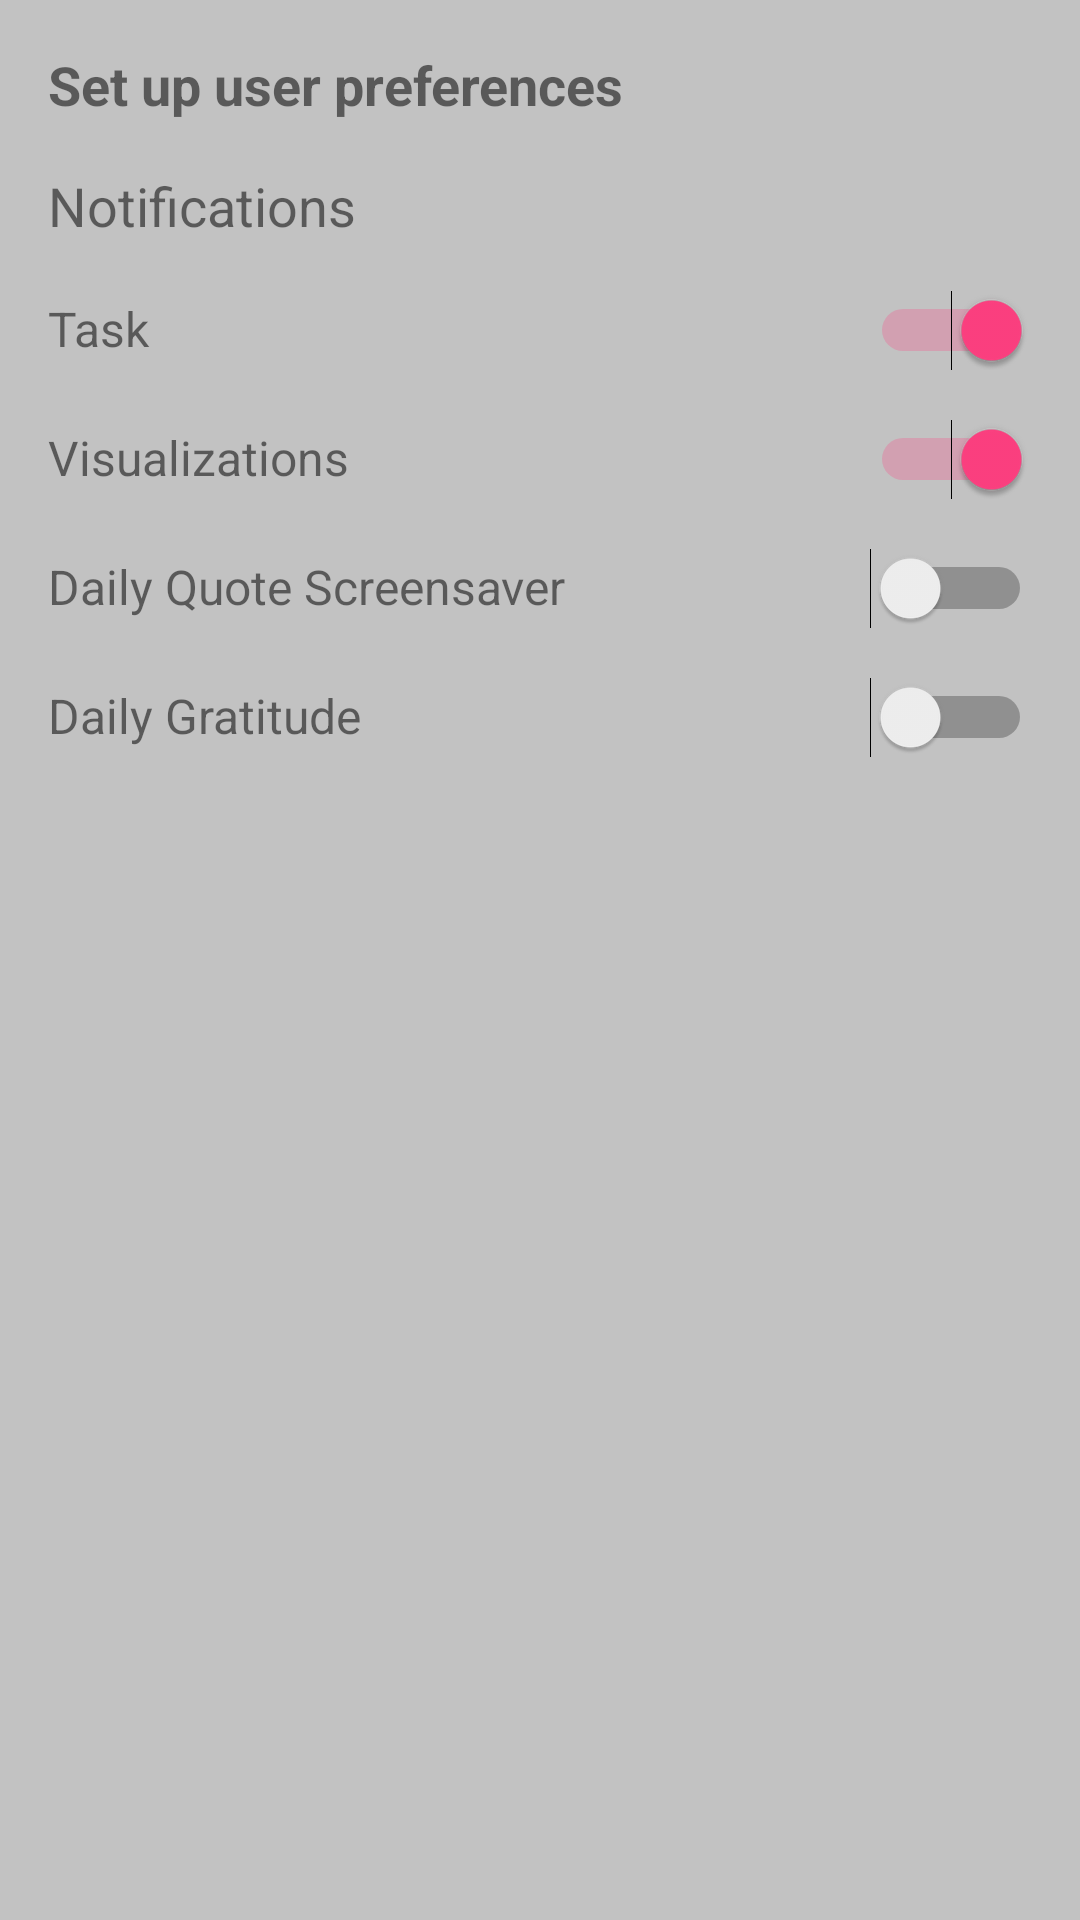

Here is an Android app screen rendered from its layout file. Give the layout XML and the strings, colors and styles it references.
<!-- AndroidManifest.xml: application theme AppTheme -->
<!-- res/layout/fragment_userprofile.xml -->
<?xml version="1.0" encoding="utf-8"?>

<LinearLayout xmlns:android="http://schemas.android.com/apk/res/android"
    xmlns:tools="http://schemas.android.com/tools"
    android:layout_width="match_parent"
    android:layout_height="match_parent"
    android:orientation="vertical"
    android:padding="16dp"
    android:background="@color/grayColor"
    tools:context=".fragments.UserprofileFragment">

    <TextView
        android:layout_width="match_parent"
        android:layout_height="wrap_content"
        android:text="Set up user preferences"
        android:textSize="18sp"
        android:textStyle="bold"/>

    <Space
        android:layout_width="match_parent"
        android:layout_height="16dp" />

    <TextView
        android:layout_width="match_parent"
        android:layout_height="wrap_content"
        android:text="Notifications"
        android:textSize="18sp"/>

    <Space
        android:layout_width="match_parent"
        android:layout_height="16dp" />

    <LinearLayout
        android:layout_width="match_parent"
        android:layout_height="wrap_content"
        android:orientation="horizontal"
        android:weightSum="1">

        <TextView
            android:layout_width="match_parent"
            android:layout_height="wrap_content"
            android:text="Task"
            android:textSize="16sp"
            android:layout_weight="0.2"/>

        <Switch
            android:layout_width="match_parent"
            android:layout_height="wrap_content"
            android:id="@+id/userprofile_switch_task"
            android:layout_weight="0.8"
            android:checked="true"/>

    </LinearLayout>

    <Space
        android:layout_width="match_parent"
        android:layout_height="8dp" />

    <LinearLayout
        android:layout_width="match_parent"
        android:layout_height="wrap_content"
        android:id="@+id/userprofile_linear_task"
        android:orientation="horizontal"
        android:visibility="gone">

        <TextView
            android:layout_width="wrap_content"
            android:layout_height="wrap_content"
            android:text="Time:"
            android:textSize="16sp"/>

        <EditText
            android:layout_width="match_parent"
            android:layout_height="wrap_content"
            android:id="@+id/userprofile_edittext_tasktime"
            android:hint="Time"
            android:inputType="number"/>

    </LinearLayout>

    <Space
        android:layout_width="match_parent"
        android:layout_height="8dp" />

    <LinearLayout
        android:layout_width="match_parent"
        android:layout_height="wrap_content"
        android:orientation="horizontal"
        android:weightSum="1">

        <TextView
            android:layout_width="match_parent"
            android:layout_height="wrap_content"
            android:text="Visualizations"
            android:textSize="16sp"
            android:layout_weight="0.2"/>

        <Switch
            android:layout_width="match_parent"
            android:layout_height="wrap_content"
            android:id="@+id/userprofile_switch_visualizations"
            android:layout_weight="0.8"
            android:checked="true"/>

    </LinearLayout>

    <Space
        android:layout_width="match_parent"
        android:layout_height="8dp" />

    <LinearLayout
        android:layout_width="match_parent"
        android:layout_height="wrap_content"
        android:id="@+id/userprofile_linear_visualizations"
        android:orientation="horizontal"
        android:visibility="gone">

        <TextView
            android:layout_width="wrap_content"
            android:layout_height="wrap_content"
            android:text="Time:"
            android:textSize="16sp"/>

        <EditText
            android:layout_width="match_parent"
            android:layout_height="wrap_content"
            android:id="@+id/userprofile_edittext_vistime"
            android:hint="Time"
            android:inputType="number"/>

    </LinearLayout>

    <Space
        android:layout_width="match_parent"
        android:layout_height="8dp" />

    <LinearLayout
        android:layout_width="match_parent"
        android:layout_height="wrap_content"
        android:orientation="horizontal"
        android:weightSum="1">

        <TextView
            android:layout_width="match_parent"
            android:layout_height="wrap_content"
            android:text="Daily Quote Screensaver"
            android:textSize="16sp"
            android:layout_weight="0.2"/>

        <Switch
            android:layout_width="match_parent"
            android:layout_height="wrap_content"
            android:id="@+id/userprofile_switch_quotescreen"
            android:layout_weight="0.8"
            android:checked="false"/>

    </LinearLayout>



    <Space
        android:layout_width="match_parent"
        android:layout_height="16dp" />

    <LinearLayout
        android:layout_width="match_parent"
        android:layout_height="wrap_content"
        android:orientation="horizontal"
        android:weightSum="1">

        <TextView
            android:layout_width="match_parent"
            android:layout_height="wrap_content"
            android:text="Daily Gratitude"
            android:textSize="16sp"
            android:layout_weight="0.2"/>

        <Switch
            android:layout_width="match_parent"
            android:layout_height="wrap_content"
            android:id="@+id/userprofile_switch_dailygratitude"
            android:layout_weight="0.8"
            android:checked="false"/>

    </LinearLayout>

    <LinearLayout
        android:layout_width="match_parent"
        android:layout_height="wrap_content"
        android:id="@+id/userprofile_linear_gratitude"
        android:orientation="horizontal"
        android:visibility="gone">

     <Button
         android:layout_width="match_parent"
         android:layout_height="wrap_content"
         android:id="@+id/userprofile_button_savegratitude"
         android:text="Add your gratitude"
         style="@style/Base.Widget.AppCompat.Button.Colored"
         />

    </LinearLayout>

</LinearLayout>
<!-- resources referenced by this layout -->
<resources>
  <color name="grayColor">#c2c2c2</color>
  <style name="AppTheme" parent="Theme.AppCompat.Light.DarkActionBar">
          
          <item name="colorPrimary">@color/colorPrimary</item>
          <item name="colorPrimaryDark">@color/colorPrimaryDark</item>
          <item name="colorAccent">@color/colorAccent</item>
  
      </style>
  <color name="colorPrimary">#fd5234</color>
  <color name="colorPrimaryDark">#303F9F</color>
  <color name="colorAccent">#FF4081</color>
</resources>
